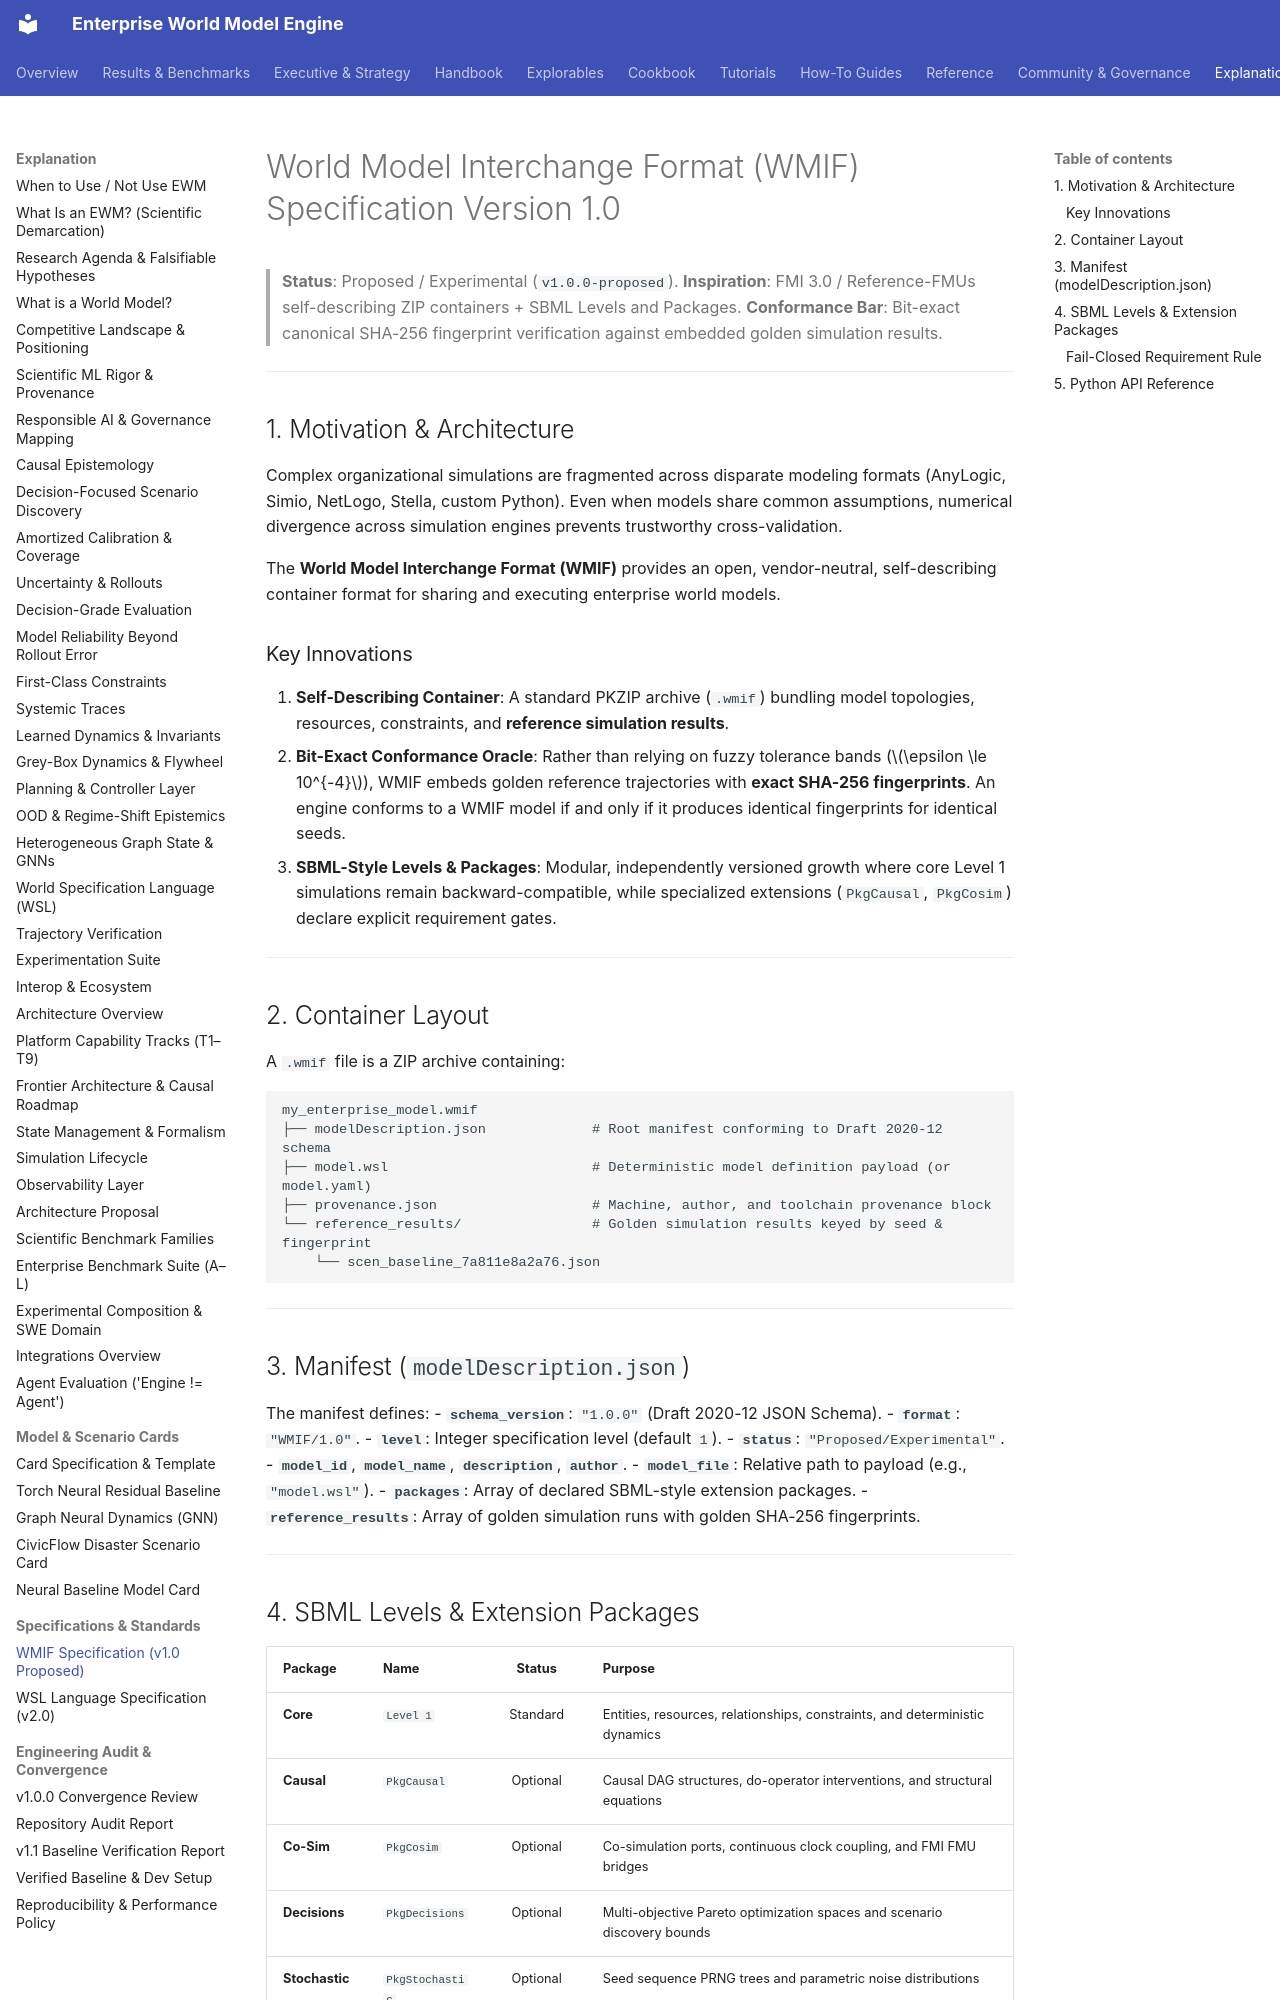

repository: vfcarida/Enterprise-World-Model-Engine · page: specs/wmif-v1/index.html · generator: mkdocs

# World Model Interchange Format (WMIF) Specification Version 1.0

> **Status**: Proposed / Experimental (`v1.0.0-proposed`).
> **Inspiration**: FMI 3.0 / Reference-FMUs self-describing ZIP containers + SBML Levels and Packages.
> **Conformance Bar**: Bit-exact canonical SHA-256 fingerprint verification against embedded golden simulation results.

---

## 1. Motivation & Architecture

Complex organizational simulations are fragmented across disparate modeling formats (AnyLogic, Simio, NetLogo, Stella, custom Python). Even when models share common assumptions, numerical divergence across simulation engines prevents trustworthy cross-validation.

The **World Model Interchange Format (WMIF)** provides an open, vendor-neutral, self-describing container format for sharing and executing enterprise world models.

### Key Innovations
1. **Self-Describing Container**: A standard PKZIP archive (`.wmif`) bundling model topologies, resources, constraints, and **reference simulation results**.
2. **Bit-Exact Conformance Oracle**: Rather than relying on fuzzy tolerance bands ($\epsilon \le 10^{-4}$), WMIF embeds golden reference trajectories with **exact SHA-256 fingerprints**. An engine conforms to a WMIF model if and only if it produces identical fingerprints for identical seeds.
3. **SBML-Style Levels & Packages**: Modular, independently versioned growth where core Level 1 simulations remain backward-compatible, while specialized extensions (`PkgCausal`, `PkgCosim`) declare explicit requirement gates.

---

## 2. Container Layout

A `.wmif` file is a ZIP archive containing:

```text
my_enterprise_model.wmif
├── modelDescription.json             # Root manifest conforming to Draft 2020-12 schema
├── model.wsl                         # Deterministic model definition payload (or model.yaml)
├── provenance.json                   # Machine, author, and toolchain provenance block
└── reference_results/                # Golden simulation results keyed by seed & fingerprint
    └── scen_baseline_7a811e8a2a76.json
```

---

## 3. Manifest (`modelDescription.json`)

The manifest defines:
- **`schema_version`**: `"1.0.0"` (Draft 2020-12 JSON Schema).
- **`format`**: `"WMIF/1.0"`.
- **`level`**: Integer specification level (default `1`).
- **`status`**: `"Proposed/Experimental"`.
- **`model_id`**, **`model_name`**, **`description`**, **`author`**.
- **`model_file`**: Relative path to payload (e.g., `"model.wsl"`).
- **`packages`**: Array of declared SBML-style extension packages.
- **`reference_results`**: Array of golden simulation runs with golden SHA-256 fingerprints.

---
